Photos from the image-classification dataset "data_split" in the GitHub repository ImAle/IA_CNN_BrainTumor. Its 4 classes are: glioma, meningioma, no tumor, pituitary tumor.

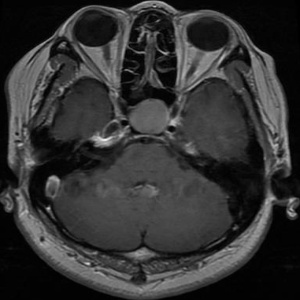
Label: pituitary tumor

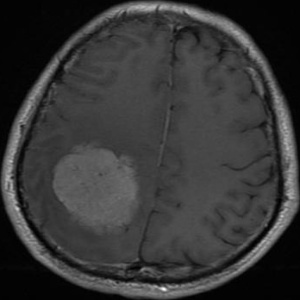
Label: meningioma

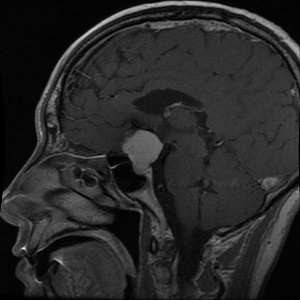
Label: meningioma

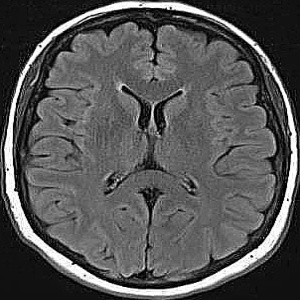
Label: no tumor

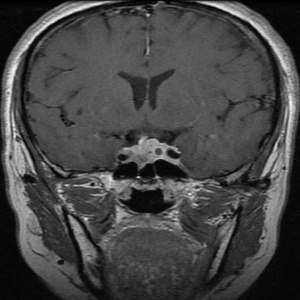
Label: pituitary tumor

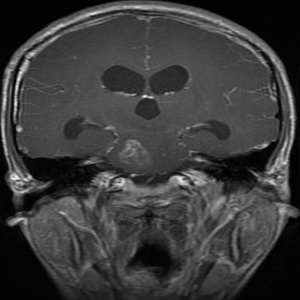
Label: glioma
